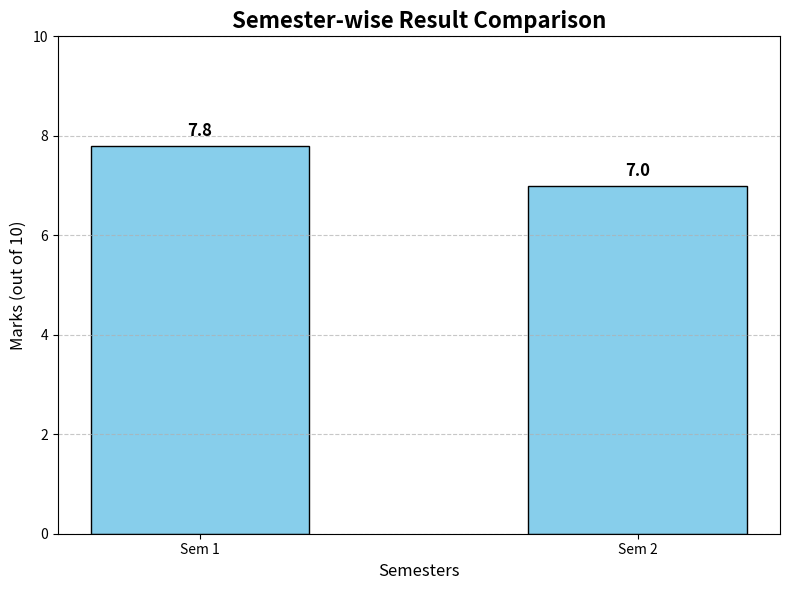

Python code for this plot:
#ASSIGNMENT 10:-
#------------------------------------------------------------------------------------------------------------
#Question(1):- Replace Nan with o and interchange 3 rows and 3 collumns of 2D array
# [[6,-8,73,-110],[np.nan,-8,0,94]]
#------------------------------------------------------------------------------------------------------------
import numpy as np
array = np.array([[6, -8, 73], [-110, np.nan, -8], [0, 94, 5]])
array[np.isnan(array)] = 0
array[[0, 2]] = array[[2, 0]]
array[:, [0, 2]] = array[:, [2, 0]]
print("Modified Array:\n", array)
print('\n')
#-----------------------------------------------------------------
#Question(2):- Move axes of 3D array to new positions
#-----------------------------------------------------------------
s=np.ones((2,3,4))
t=np.moveaxis(s,0,-1)
print('move axes of 3d\n',t.shape)
print('\n')
#-----------------------------------------------------------------
#Question(3):- Replace NaN values with average of columns
#-----------------------------------------------------------------
arr = np.array([[np.nan, 2, np.nan], [6, np.nan, 1], [7, 5, 9]])
col_means = np.nanmean(arr, axis=0)
inds = np.where(np.isnan(arr))
arr[inds] = np.take(col_means, inds[1])
print(arr)
print('\n')
#-----------------------------------------------------------------
#Question(4):-  Replace negative values with 0
#-----------------------------------------------------------------
arr = np.array([[3, -1, 2], [-7, 4, -2]])
arr[arr < 0] = 0
print(arr)
#-----------------------------------------------------------------
#Question(5):-  Study the Program (from Question 6):
# #Question(6):-6. Import NumPy as np
# arr1 = np.array([3, 4])
# arr2 = np.array([1, 0])
#-----------------------------------------------------------------
import numpy as np

arr1 = np.array([3, 4])
arr2 = np.array([1, 0])
avg = (arr1 + arr2) / 2
print("Average of NumPy arrays:", avg)
#-----------------------------------------------------------------
#Question(7):- Mean, Median, Mode of a 2D Array
#-----------------------------------------------------------------
import numpy as np
from scipy import stats
arr1 = np.array([[1, 2, 3],
                 [4, 5, 6]])

arr2 = np.array([[7, 8, 9],
                 [10, 11, 12]])
combined = np.concatenate((arr1, arr2), axis=0)

mean_val = np.mean(combined)
average_val = np.average(combined)
median_val = np.median(combined)
mode_result = stats.mode(combined, axis=None, keepdims=True)

# Output
print("Combined Array:\n", combined)
print("Mean:", mean_val)
print("Average:", average_val)
print("Median:", median_val)
print("Mode:", mode_result.mode[0])
#-----------------------------------------------------------------
#Question(8):-  Solve Linear Equations using linalg
# x - 2y + 3z = 9
# -x + 3y - z = -6
# 2x - 5y + 5z = 17
#-----------------------------------------------------------------
A = np.array([[1, -2, 3], [-1, 3, -1], [2, -5, 5]])
B = np.array([9, -6, 17])
solution = np.linalg.solve(A, B)
print("Solution of equations:", solution)
#---------------------------------------------------------------------------------------------------------------
#Question(9):-using customization matplotlib visualization , plot graph to compare your at least 2 sem result
#---------------------------------------------------------------------------------------------------------------
import matplotlib.pyplot as plt
semesters = ['Sem 1', 'Sem 2']
marks = [7.8, 7.0]

plt.figure(figsize=(8, 6))
bars = plt.bar(semesters, marks, color='skyblue', edgecolor='black', width=0.5)
plt.title("Semester-wise Result Comparison", fontsize=16, fontweight='bold')
plt.xlabel("Semesters", fontsize=12)
plt.ylabel("Marks (out of 10)", fontsize=12)
plt.ylim(0, 10)
plt.grid(axis='y', linestyle='--', alpha=0.7)
for bar in bars:
    height = bar.get_height()
    plt.text(bar.get_x() + bar.get_width()/2, height + 0.2, f"{height}", ha='center', fontsize=12, fontweight='bold')
plt.tight_layout()
plt.show()


